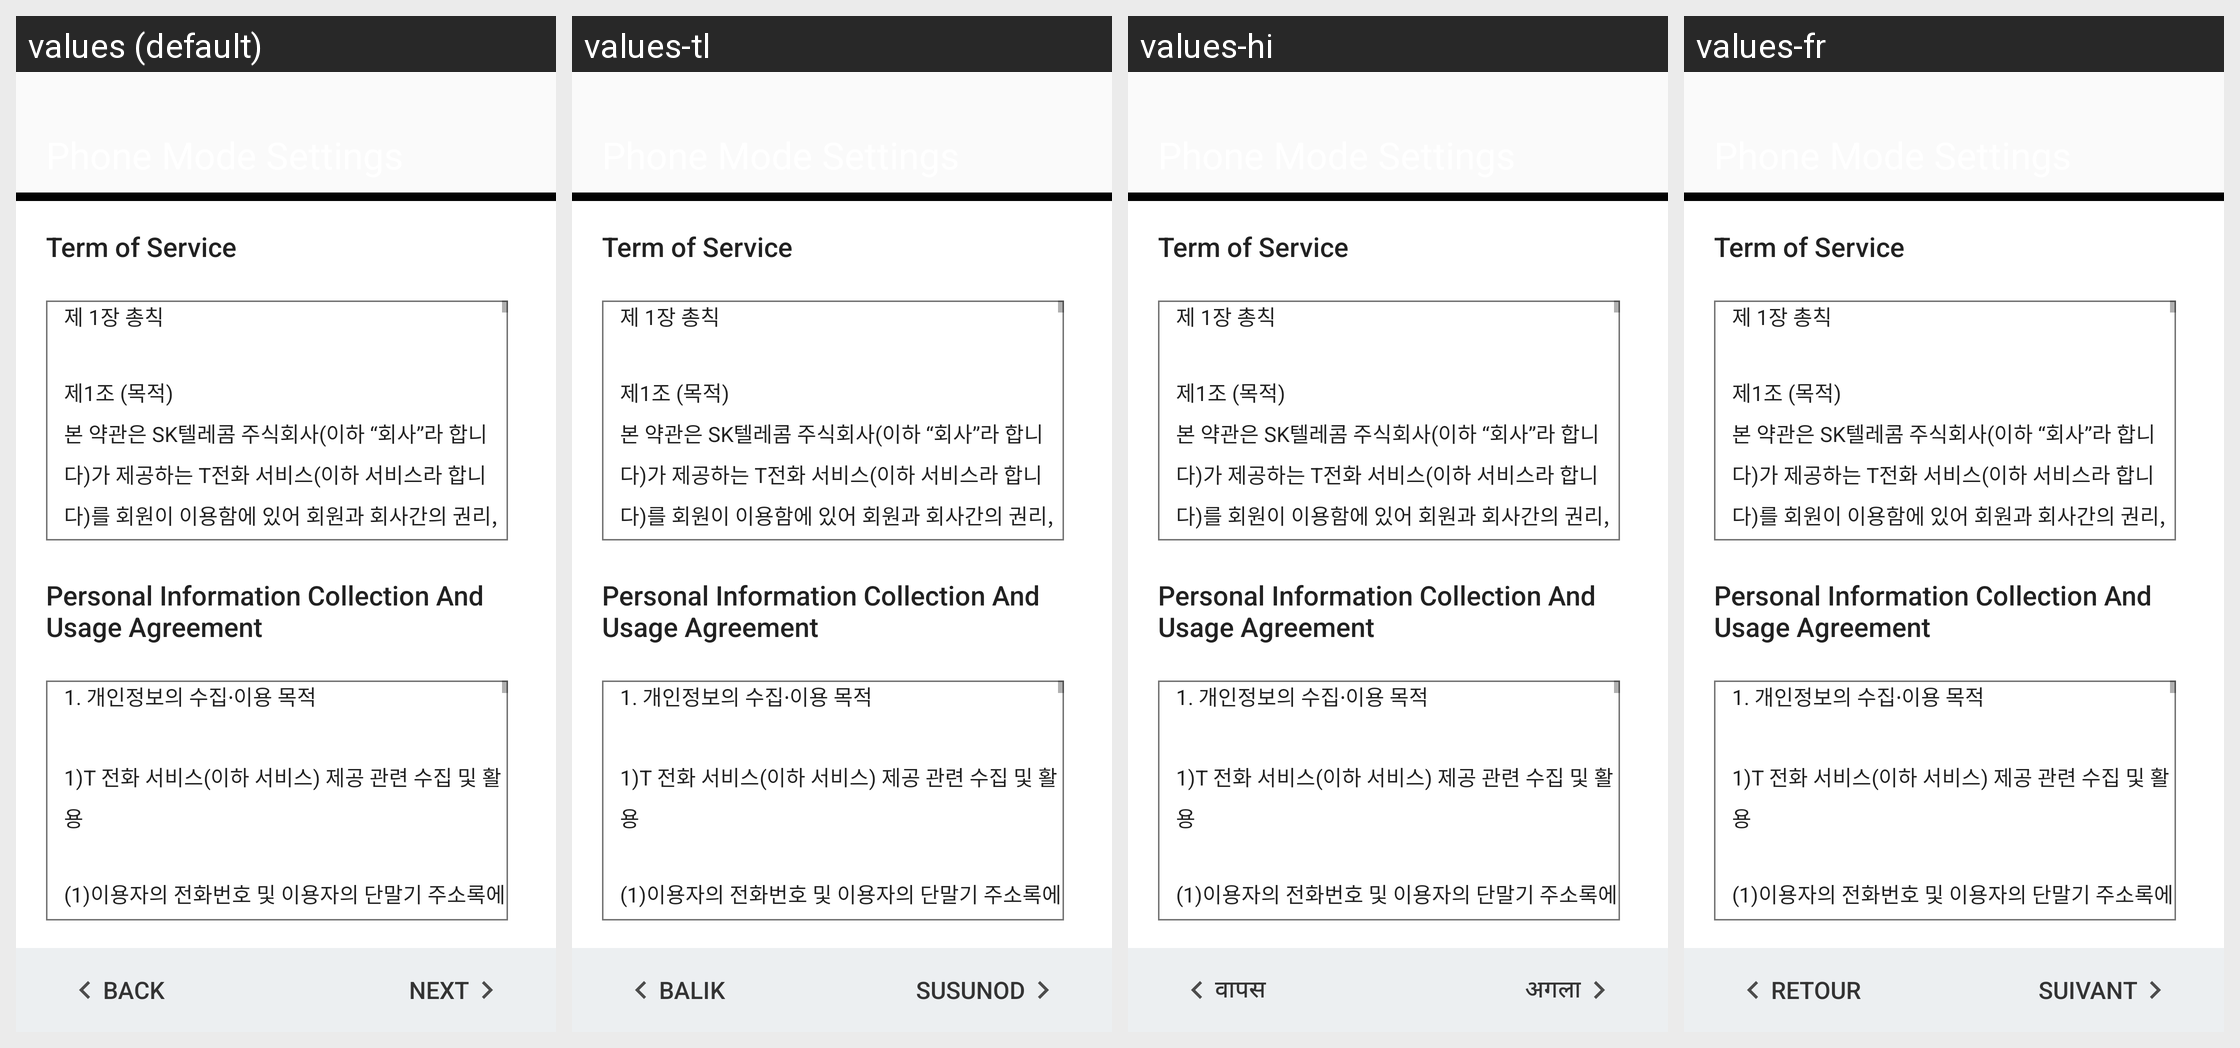

Locale-by-locale string values for the Android screen shown in this grid:
Android screen res/layout/phone_mode_skt.xml rendered under 4 locales, left to right: values (default), values-tl, values-hi, values-fr. Device: Nexus 5 (rendered at 1080×1920; each locale shown at half size, 540×960, under a caption strip naming it); theme Theme.MaterialComponents.DayNight.NoActionBar.
Other locales in the repository, not shown: values-af, values-af-rZA, values-am, values-am-rET, values-ar, values-ar-rAE, values-ar-rEG, values-az, values-be, values-bg, values-bg-rBG, values-bn, values-bn-rBD, values-bs, values-bs-rBA, values-ca, values-cs, values-cs-rCZ, values-da, values-da-rDK, values-de, values-de-rCH, values-de-rDE, values-el, values-el-rGR, values-en-rCA, values-en-rGB, values-en-rIN, values-en-rUS, values-en-rXC, values-es, values-es-rES, values-es-rMX, values-es-rUS, values-et, values-et-rEE, values-eu, values-fa, values-fa-rAF, values-fa-rIR, values-fi, values-fi-rFI, values-fr-rCA, values-fr-rCH, values-fr-rFR, values-gl, values-gu, values-gu-rIN, values-hi-rIN, values-hr, values-hr-rHR, values-hu, values-hu-rHU, values-hy, values-in, values-in-rID, values-is, values-is-rIS, values-it, values-it-rCH, values-it-rIT, values-iw, values-iw-rIL, values-ja, values-ka, values-kk, values-kk-rKZ, values-km, values-km-rKH, values-kn, values-kn-rIN, values-ko, values-ky, values-lo, values-lo-rLA, values-lt, values-lt-rLT, values-lv, values-lv-rLV, values-mk, values-mk-rMK, values-ml, values-ml-rIN, values-mn, values-mr, values-mr-rIN, values-ms, values-ms-rMY, values-my, values-my-rMM, values-my-rZG, values-nb, values-nb-rNO, values-ne, values-ne-rNP, values-nl, values-nl-rNL, values-or, values-pa, values-pa-rIN, values-pl, values-pl-rPL, values-pt, values-pt-rBR, values-pt-rPT, values-ro, values-ro-rRO, values-ru, values-ru-rRU, values-si, values-si-rLK, values-sk, values-sk-rSK, values-sl, values-sl-rSI, values-sq, values-sq-rAL, values-sr, values-sr-rRS, values-sv, values-sv-rSE, values-sw, values-sw-rTZ, values-ta, values-ta-rIN, values-te, values-te-rIN, values-th, values-th-rTH, values-tr, values-tr-rTR, values-uk, values-uk-rUA, values-ur, values-ur-rPK, values-uz, values-vi, values-vi-rVN, values-zh-rCN, values-zh-rHK, values-zh-rTW, values-zu.
Strings drawn on this screen, with the default value and each locale's value (text and hints the layout hard-codes, and strings that could not be matched under every locale, appear in the picture but are not listed):

skt_term_of_use_title
  values: Term of Service
  values-tl: Term of Service  [not translated; the default value is used]
  values-hi: Term of Service  [not translated; the default value is used]
  values-fr: Term of Service  [not translated; the default value is used]

skt_term_of_use_text
  values: 제 1장 총칙
      
      제1조 (목적)
      본 약관은 SK텔레콤 주식회사(이하 “회사”라 합니다)가 제공하는 T전화 서비스(이하 서비스라 합니다)를 회원이 이용함에 있어 회원과 회사간의 권리, 의무 및 책임사항, 서비스 이용조건 및 절차 등 기본적인 사항을 규정함을 목적으로 합니다.
      
      제2조 (약관의 효력 및 변경)
      ①본 약관은 서비스를 이용하고자 하는 모든 회원에 대하여 그 효력을 발생합니다. 단, 이동전화 서비스와 관련된 내용에 대하여는 회사의 이동전화에 관련된 이용약관과 함께 그 효력을 발생합니다.
      ②본 약관의 내용은 서비스 내에 게시하거나 기타의 방법으로 회원에게 공지하고, 이에 동의한 회원이 서비스에 가입함으로써 효력이 발생합니다.
      ③회사는 필요하다고 인정되는 경우 본 약관을 변경할 수 있으며, 회사가 …[clipped]
  values-tl: 제 1장 총칙
      
      제1조 (목적)
      본 약관은 SK텔레콤 주식회사(이하 “회사”라 합니다)가 제공하는 T전화 서비스(이하 서비스라 합니다)를 회원이 이용함에 있어 회원과 회사간의 권리, 의무 및 책임사항, 서비스 이용조건 및 절차 등 기본적인 사항을 규정함을 목적으로 합니다.
      
      제2조 (약관의 효력 및 변경)
      ①본 약관은 서비스를 이용하고자 하는 모든 회원에 대하여 그 효력을 발생합니다. 단, 이동전화 서비스와 관련된 내용에 대하여는 회사의 이동전화에 관련된 이용약관과 함께 그 효력을 발생합니다.
      ②본 약관의 내용은 서비스 내에 게시하거나 기타의 방법으로 회원에게 공지하고, 이에 동의한 회원이 서비스에 가입함으로써 효력이 발생합니다.
      ③회사는 필요하다고 인정되는 경우 본 약관을 변경할 수 있으며, 회사가 …[clipped]  [not translated; the default value is used]
  values-hi: 제 1장 총칙
      
      제1조 (목적)
      본 약관은 SK텔레콤 주식회사(이하 “회사”라 합니다)가 제공하는 T전화 서비스(이하 서비스라 합니다)를 회원이 이용함에 있어 회원과 회사간의 권리, 의무 및 책임사항, 서비스 이용조건 및 절차 등 기본적인 사항을 규정함을 목적으로 합니다.
      
      제2조 (약관의 효력 및 변경)
      ①본 약관은 서비스를 이용하고자 하는 모든 회원에 대하여 그 효력을 발생합니다. 단, 이동전화 서비스와 관련된 내용에 대하여는 회사의 이동전화에 관련된 이용약관과 함께 그 효력을 발생합니다.
      ②본 약관의 내용은 서비스 내에 게시하거나 기타의 방법으로 회원에게 공지하고, 이에 동의한 회원이 서비스에 가입함으로써 효력이 발생합니다.
      ③회사는 필요하다고 인정되는 경우 본 약관을 변경할 수 있으며, 회사가 …[clipped]  [not translated; the default value is used]
  values-fr: 제 1장 총칙
      
      제1조 (목적)
      본 약관은 SK텔레콤 주식회사(이하 “회사”라 합니다)가 제공하는 T전화 서비스(이하 서비스라 합니다)를 회원이 이용함에 있어 회원과 회사간의 권리, 의무 및 책임사항, 서비스 이용조건 및 절차 등 기본적인 사항을 규정함을 목적으로 합니다.
      
      제2조 (약관의 효력 및 변경)
      ①본 약관은 서비스를 이용하고자 하는 모든 회원에 대하여 그 효력을 발생합니다. 단, 이동전화 서비스와 관련된 내용에 대하여는 회사의 이동전화에 관련된 이용약관과 함께 그 효력을 발생합니다.
      ②본 약관의 내용은 서비스 내에 게시하거나 기타의 방법으로 회원에게 공지하고, 이에 동의한 회원이 서비스에 가입함으로써 효력이 발생합니다.
      ③회사는 필요하다고 인정되는 경우 본 약관을 변경할 수 있으며, 회사가 …[clipped]  [not translated; the default value is used]

skt_personal_title
  values: Personal Information Collection And Usage Agreement
  values-tl: Personal Information Collection And Usage Agreement  [not translated; the default value is used]
  values-hi: Personal Information Collection And Usage Agreement  [not translated; the default value is used]
  values-fr: Personal Information Collection And Usage Agreement  [not translated; the default value is used]

skt_personal_text
  values: 1. 개인정보의 수집∙이용 목적
      
      1)T 전화 서비스(이하 서비스) 제공 관련 수집 및 활용
      
      (1)이용자의 전화번호 및 이용자의 단말기 주소록에 저장되어있거나 저장되는 제3자의 전화번호와 이름을 수집/이용하여 프로필 연결 형성, Data(연락처 등) 전송, 이미지링 표시 등의 서비스 제공
      
      (2)이용자 프로필 정보, 이용자 상태정보, 서비스 내 이용자의 이름, 가입 이동통신사 정보 등은 이용자가 서비스 내에서 이용자를 식별하고, 다른 이용자에게 자신을 알리기 위해 등록/공개하는 정보로서, 서비스 이용과정에서 공개됨
      
      (3)이용자의 이동전화 단말기 모델 및 이동통신사 정보는 이용자의 단말기에 최적화된 서비스를 제공하기 위해 이용
      
      (4)이용자의 기기고유 번호 및 USIM 고유 번호 등은 이용자의 전화번호와 …[clipped]
  values-tl: 1. 개인정보의 수집∙이용 목적
      
      1)T 전화 서비스(이하 서비스) 제공 관련 수집 및 활용
      
      (1)이용자의 전화번호 및 이용자의 단말기 주소록에 저장되어있거나 저장되는 제3자의 전화번호와 이름을 수집/이용하여 프로필 연결 형성, Data(연락처 등) 전송, 이미지링 표시 등의 서비스 제공
      
      (2)이용자 프로필 정보, 이용자 상태정보, 서비스 내 이용자의 이름, 가입 이동통신사 정보 등은 이용자가 서비스 내에서 이용자를 식별하고, 다른 이용자에게 자신을 알리기 위해 등록/공개하는 정보로서, 서비스 이용과정에서 공개됨
      
      (3)이용자의 이동전화 단말기 모델 및 이동통신사 정보는 이용자의 단말기에 최적화된 서비스를 제공하기 위해 이용
      
      (4)이용자의 기기고유 번호 및 USIM 고유 번호 등은 이용자의 전화번호와 …[clipped]  [not translated; the default value is used]
  values-hi: 1. 개인정보의 수집∙이용 목적
      
      1)T 전화 서비스(이하 서비스) 제공 관련 수집 및 활용
      
      (1)이용자의 전화번호 및 이용자의 단말기 주소록에 저장되어있거나 저장되는 제3자의 전화번호와 이름을 수집/이용하여 프로필 연결 형성, Data(연락처 등) 전송, 이미지링 표시 등의 서비스 제공
      
      (2)이용자 프로필 정보, 이용자 상태정보, 서비스 내 이용자의 이름, 가입 이동통신사 정보 등은 이용자가 서비스 내에서 이용자를 식별하고, 다른 이용자에게 자신을 알리기 위해 등록/공개하는 정보로서, 서비스 이용과정에서 공개됨
      
      (3)이용자의 이동전화 단말기 모델 및 이동통신사 정보는 이용자의 단말기에 최적화된 서비스를 제공하기 위해 이용
      
      (4)이용자의 기기고유 번호 및 USIM 고유 번호 등은 이용자의 전화번호와 …[clipped]  [not translated; the default value is used]
  values-fr: 1. 개인정보의 수집∙이용 목적
      
      1)T 전화 서비스(이하 서비스) 제공 관련 수집 및 활용
      
      (1)이용자의 전화번호 및 이용자의 단말기 주소록에 저장되어있거나 저장되는 제3자의 전화번호와 이름을 수집/이용하여 프로필 연결 형성, Data(연락처 등) 전송, 이미지링 표시 등의 서비스 제공
      
      (2)이용자 프로필 정보, 이용자 상태정보, 서비스 내 이용자의 이름, 가입 이동통신사 정보 등은 이용자가 서비스 내에서 이용자를 식별하고, 다른 이용자에게 자신을 알리기 위해 등록/공개하는 정보로서, 서비스 이용과정에서 공개됨
      
      (3)이용자의 이동전화 단말기 모델 및 이동통신사 정보는 이용자의 단말기에 최적화된 서비스를 제공하기 위해 이용
      
      (4)이용자의 기기고유 번호 및 USIM 고유 번호 등은 이용자의 전화번호와 …[clipped]  [not translated; the default value is used]

back_btn_lebel
  values: BACK
  values-tl: BALIK
  values-hi: वापस
  values-fr: RETOUR

next_btn_lebel
  values: NEXT
  values-tl: Susunod
  values-hi: अगला
  values-fr: Suivant
